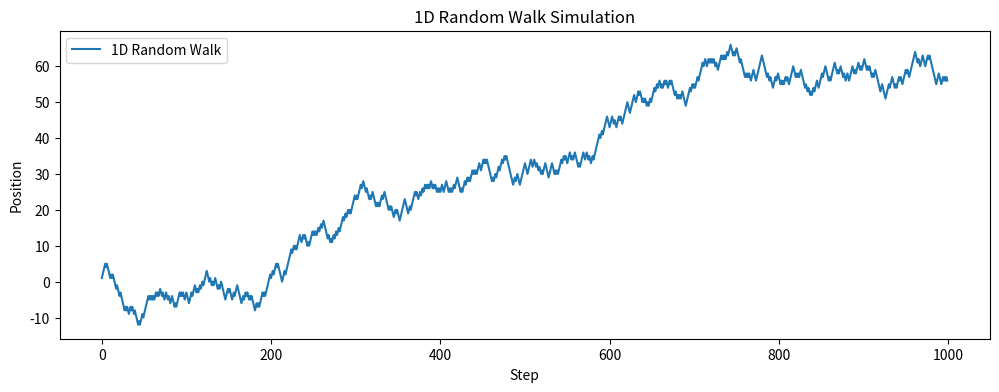
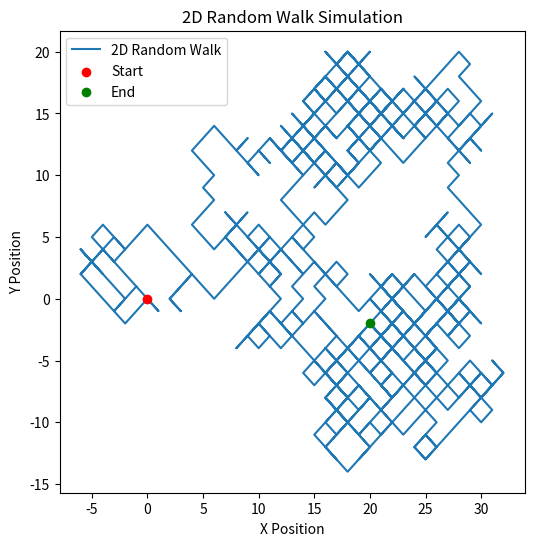

These figures' Python source, in order:
import numpy as np
import matplotlib.pyplot as plt

# Parameters
num_steps = 1000  # Number of steps in the random walk

# 1. One-Dimensional Random Walk
def random_walk_1d(num_steps):
    steps = np.random.choice([-1, 1], size=num_steps)  # Step left or right
    position = np.cumsum(steps)  # Cumulative sum to get position over time
    return position

# Simulate 1D random walk
position_1d = random_walk_1d(num_steps)

# Plot 1D random walk
plt.figure(figsize=(12, 4))
plt.plot(position_1d, label="1D Random Walk")
plt.xlabel("Step")
plt.ylabel("Position")
plt.title("1D Random Walk Simulation")
plt.legend()
plt.show()

# 2. Two-Dimensional Random Walk
def random_walk_2d(num_steps):
    x_steps = np.random.choice([-1, 1], size=num_steps)  # Steps along x-axis
    y_steps = np.random.choice([-1, 1], size=num_steps)  # Steps along y-axis
    x_position = np.cumsum(x_steps)
    y_position = np.cumsum(y_steps)
    return x_position, y_position

# Simulate 2D random walk
x_position, y_position = random_walk_2d(num_steps)

# Plot 2D random walk
plt.figure(figsize=(6, 6))
plt.plot(x_position, y_position, label="2D Random Walk")
plt.scatter(0, 0, color='red', label="Start", zorder=5)  # Mark the starting point
plt.scatter(x_position[-1], y_position[-1], color='green', label="End", zorder=5)  # Mark the ending point
plt.xlabel("X Position")
plt.ylabel("Y Position")
plt.title("2D Random Walk Simulation")
plt.legend()
plt.show()

# 3. Calculate Average Distance from Starting Point
def average_distance(x, y):
    distances = np.sqrt(x**2 + y**2)  # Calculate distance from (0,0) for each step
    avg_distance = np.mean(distances)
    return avg_distance

# Calculate and print the average distance for the 2D random walk
avg_distance = average_distance(x_position, y_position)
print("Average Distance from Start in 2D Random Walk:", round(avg_distance, 2))
